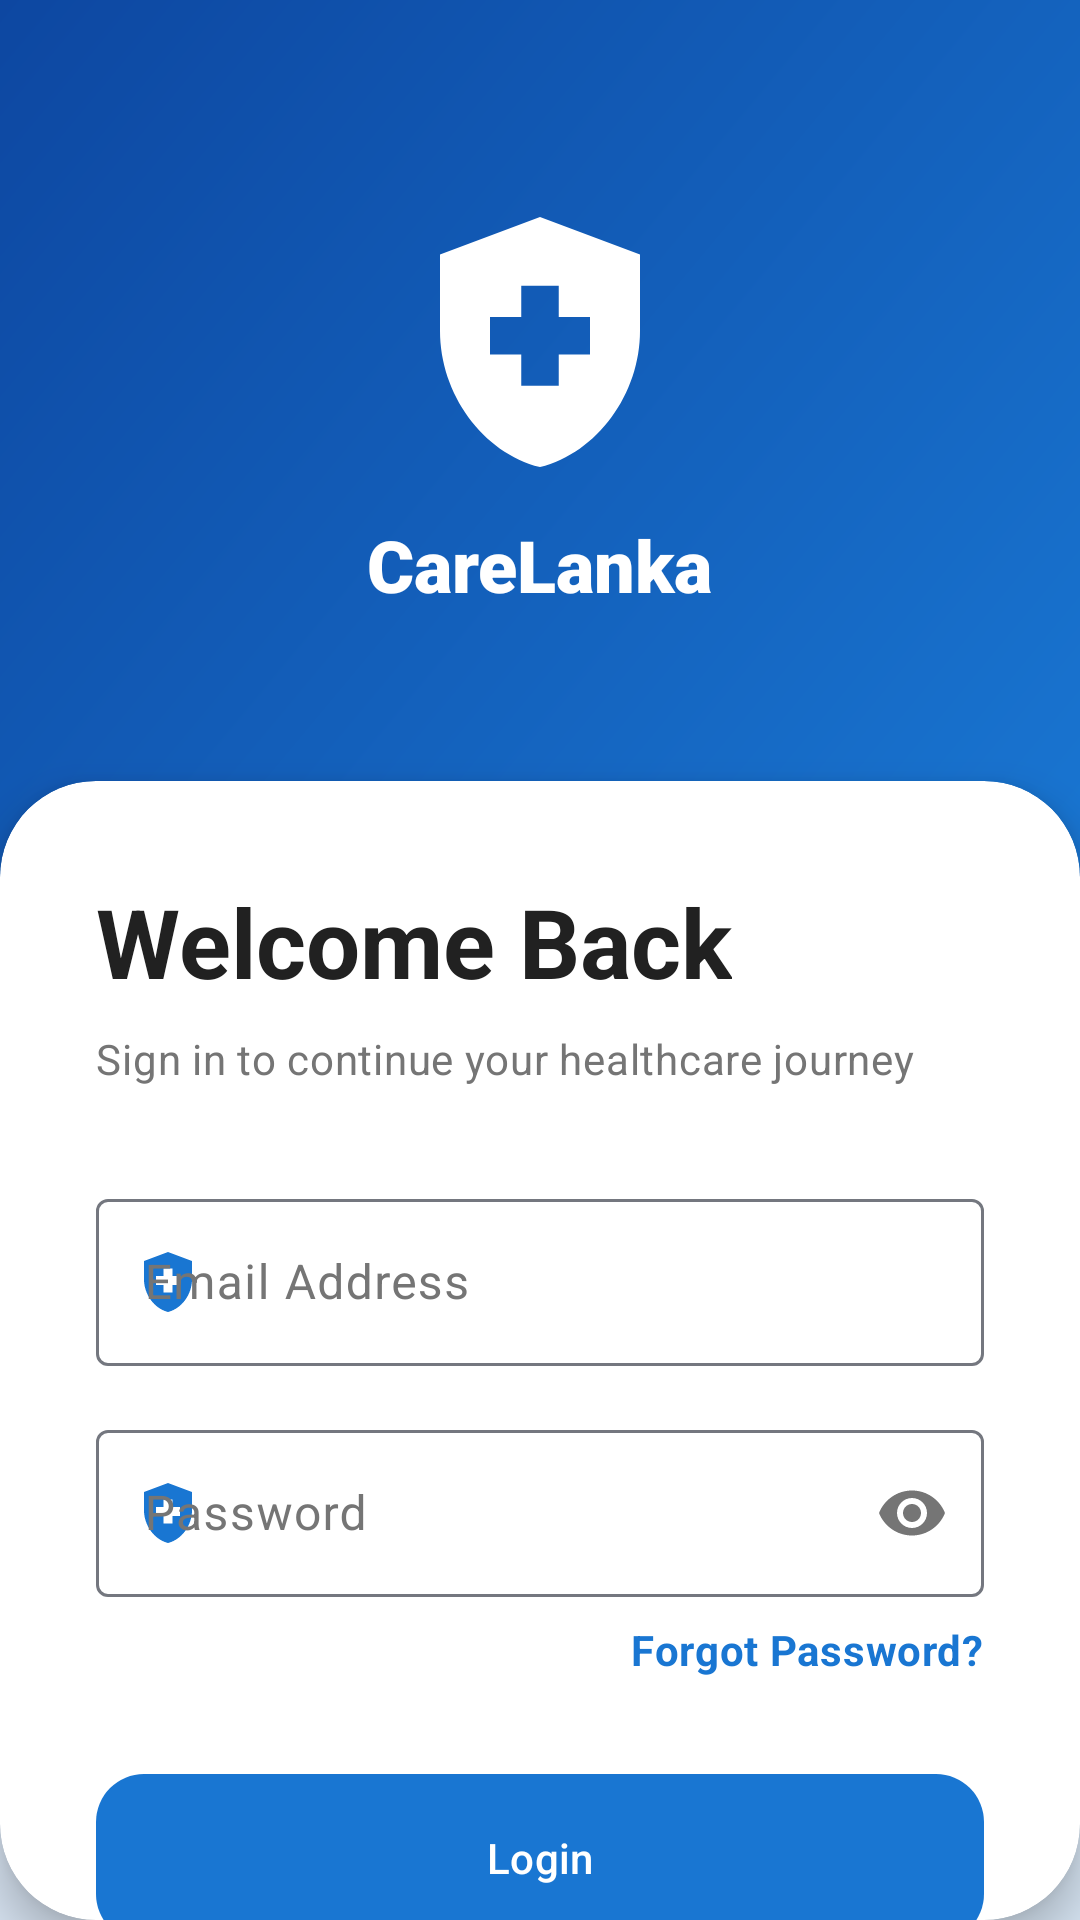

Write the Android layout XML for this screen, with the resource values it uses.
<!-- AndroidManifest.xml: application theme Theme.CareLanka -->
<!-- res/layout/activity_login.xml -->
<?xml version="1.0" encoding="utf-8"?>
<androidx.constraintlayout.widget.ConstraintLayout xmlns:android="http://schemas.android.com/apk/res/android"
    xmlns:app="http://schemas.android.com/apk/res-auto"
    android:layout_width="match_parent"
    android:layout_height="match_parent"
    android:background="@color/background">

    
    <ImageView
        android:layout_width="match_parent"
        android:layout_height="match_parent"
        android:scaleType="centerCrop"
        android:src="@drawable/bg_splash_gradient"
        android:alpha="0.15" />

    <View
        android:id="@+id/headerView"
        android:layout_width="match_parent"
        android:layout_height="300dp"
        android:background="@drawable/bg_splash_gradient"
        app:layout_constraintTop_toTopOf="parent" />

    
    <View
        android:layout_width="200dp"
        android:layout_height="200dp"
        android:background="@drawable/bg_circle_overlay"
        android:alpha="0.1"
        android:layout_marginTop="-100dp"
        android:layout_marginEnd="-50dp"
        app:layout_constraintTop_toTopOf="parent"
        app:layout_constraintEnd_toEndOf="parent" />

    <ImageView
        android:id="@+id/ivLoginLogo"
        android:layout_width="100dp"
        android:layout_height="100dp"
        android:layout_marginTop="64dp"
        android:contentDescription="@string/app_name"
        android:src="@drawable/baseline_health_and_safety_24"
        app:layout_constraintEnd_toEndOf="parent"
        app:layout_constraintStart_toStartOf="parent"
        app:layout_constraintTop_toTopOf="parent"
        app:tint="@color/white" />

    <TextView
        android:layout_width="wrap_content"
        android:layout_height="wrap_content"
        android:text="@string/app_name"
        android:textColor="@color/white"
        android:textSize="24sp"
        android:fontFamily="sans-serif-black"
        android:layout_marginTop="8dp"
        app:layout_constraintTop_toBottomOf="@id/ivLoginLogo"
        app:layout_constraintStart_toStartOf="parent"
        app:layout_constraintEnd_toEndOf="parent" />

    <androidx.cardview.widget.CardView
        android:layout_width="match_parent"
        android:layout_height="0dp"
        android:layout_marginTop="-40dp"
        app:cardCornerRadius="32dp"
        app:cardElevation="8dp"
        app:layout_constraintBottom_toBottomOf="parent"
        app:layout_constraintTop_toBottomOf="@id/headerView">

        <androidx.core.widget.NestedScrollView
            android:layout_width="match_parent"
            android:layout_height="match_parent"
            android:fillViewport="true">

            <androidx.constraintlayout.widget.ConstraintLayout
                android:layout_width="match_parent"
                android:layout_height="wrap_content"
                android:padding="32dp">

                <TextView
                    android:id="@+id/tvLoginTitle"
                    style="@style/TextAppearance.CareLanka.HeadlineLarge"
                    android:layout_width="wrap_content"
                    android:layout_height="wrap_content"
                    android:text="@string/login_title"
                    app:layout_constraintStart_toStartOf="parent"
                    app:layout_constraintTop_toTopOf="parent" />

                <TextView
                    android:id="@+id/tvLoginSubtitle"
                    style="@style/TextAppearance.CareLanka.BodyMedium"
                    android:layout_width="0dp"
                    android:layout_height="wrap_content"
                    android:layout_marginTop="8dp"
                    android:text="@string/login_subtitle"
                    app:layout_constraintEnd_toEndOf="parent"
                    app:layout_constraintStart_toStartOf="parent"
                    app:layout_constraintTop_toBottomOf="@id/tvLoginTitle" />

                <com.google.android.material.textfield.TextInputLayout
                    android:id="@+id/tilEmail"
                    style="@style/Widget.Material3.TextInputLayout.OutlinedBox"
                    android:layout_width="match_parent"
                    android:layout_height="wrap_content"
                    android:layout_marginTop="32dp"
                    android:hint="@string/label_email"
                    app:layout_constraintTop_toBottomOf="@id/tvLoginSubtitle"
                    app:startIconDrawable="@drawable/baseline_health_and_safety_24"
                    app:startIconTint="@color/primary">

                    <com.google.android.material.textfield.TextInputEditText
                        android:id="@+id/etEmail"
                        android:layout_width="match_parent"
                        android:layout_height="wrap_content"
                        android:inputType="textEmailAddress" />
                </com.google.android.material.textfield.TextInputLayout>

                <com.google.android.material.textfield.TextInputLayout
                    android:id="@+id/tilPassword"
                    style="@style/Widget.Material3.TextInputLayout.OutlinedBox"
                    android:layout_width="match_parent"
                    android:layout_height="wrap_content"
                    android:layout_marginTop="16dp"
                    android:hint="@string/label_password"
                    app:endIconMode="password_toggle"
                    app:layout_constraintTop_toBottomOf="@id/tilEmail"
                    app:startIconDrawable="@drawable/baseline_health_and_safety_24"
                    app:startIconTint="@color/primary">

                    <com.google.android.material.textfield.TextInputEditText
                        android:id="@+id/etPassword"
                        android:layout_width="match_parent"
                        android:layout_height="wrap_content"
                        android:inputType="textPassword" />
                </com.google.android.material.textfield.TextInputLayout>

                <TextView
                    android:id="@+id/tvForgotPassword"
                    style="@style/TextAppearance.CareLanka.BodyMedium"
                    android:layout_width="wrap_content"
                    android:layout_height="wrap_content"
                    android:layout_marginTop="8dp"
                    android:text="@string/forgot_password"
                    android:textColor="@color/primary"
                    android:textStyle="bold"
                    app:layout_constraintEnd_toEndOf="parent"
                    app:layout_constraintTop_toBottomOf="@id/tilPassword" />

                <com.google.android.material.button.MaterialButton
                    android:id="@+id/btnLogin"
                    style="@style/Widget.CareLanka.Button"
                    android:layout_width="match_parent"
                    android:layout_height="wrap_content"
                    android:layout_marginTop="32dp"
                    android:text="@string/btn_login"
                    app:layout_constraintTop_toBottomOf="@id/tvForgotPassword" />

                <LinearLayout
                    android:id="@+id/llSignUp"
                    android:layout_width="wrap_content"
                    android:layout_height="wrap_content"
                    android:layout_marginTop="24dp"
                    android:orientation="horizontal"
                    app:layout_constraintEnd_toEndOf="parent"
                    app:layout_constraintStart_toStartOf="parent"
                    app:layout_constraintTop_toBottomOf="@id/btnLogin">

                    <TextView
                        style="@style/TextAppearance.CareLanka.BodyMedium"
                        android:layout_width="wrap_content"
                        android:layout_height="wrap_content"
                        android:text="@string/no_account" />

                    <TextView
                        android:id="@+id/tvSignUp"
                        style="@style/TextAppearance.CareLanka.BodyMedium"
                        android:layout_width="wrap_content"
                        android:layout_height="wrap_content"
                        android:text="@string/action_sign_up"
                        android:textColor="@color/primary"
                        android:textStyle="bold" />
                </LinearLayout>

            </androidx.constraintlayout.widget.ConstraintLayout>
        </androidx.core.widget.NestedScrollView>
    </androidx.cardview.widget.CardView>

</androidx.constraintlayout.widget.ConstraintLayout>
<!-- resources referenced by this layout -->
<resources>
  <color name="background">#F5F5F5</color>
  <color name="primary">#1976D2</color>
  <color name="white">#FFFFFF</color>
  <!-- drawable bg_splash_gradient (drawable) -->
  <?xml version="1.0" encoding="utf-8"?>
  <shape xmlns:android="http://schemas.android.com/apk/res/android">
      <gradient
          android:angle="135"
          android:endColor="@color/blue_gradient_end"
          android:startColor="@color/blue_gradient_start"
          android:type="linear" />
  </shape>
  <string name="action_sign_up">Sign Up</string>
  <string name="app_name">CareLanka</string>
  <string name="btn_login">Login</string>
  <string name="forgot_password">Forgot Password?</string>
  <string name="label_email">Email Address</string>
  <string name="label_password">Password</string>
  <string name="login_subtitle">Sign in to continue your healthcare journey</string>
  <string name="login_title">Welcome Back</string>
  <string name="no_account">Don\'t have an account? </string>
  <style name="TextAppearance.CareLanka.BodyMedium" parent="TextAppearance.Material3.BodyMedium">
          <item name="android:textSize">@dimen/text_body</item>
          <item name="android:textColor">@color/onSurfaceVariant</item>
      </style>
  <style name="TextAppearance.CareLanka.HeadlineLarge" parent="TextAppearance.Material3.HeadlineLarge">
          <item name="android:textSize">@dimen/text_headline_large</item>
          <item name="android:textStyle">bold</item>
          <item name="android:textColor">@color/onSurface</item>
      </style>
  <style name="Widget.CareLanka.Button" parent="Widget.Material3.Button">
          <item name="android:insetTop">0dp</item>
          <item name="android:insetBottom">0dp</item>
          <item name="cornerRadius">@dimen/corner_radius_medium</item>
          <item name="android:minHeight">@dimen/button_height</item>
      </style>
  <style name="Theme.CareLanka" parent="Base.Theme.CareLanka" />
  <color name="blue_gradient_end">#0D47A1</color>
  <color name="blue_gradient_start">#1976D2</color>
  <dimen name="text_body">14sp</dimen>
  <color name="onSurfaceVariant">#757575</color>
  <dimen name="text_headline_large">32sp</dimen>
  <color name="onSurface">#212121</color>
  <dimen name="corner_radius_medium">16dp</dimen>
  <dimen name="button_height">56dp</dimen>
  <color name="onPrimary">#FFFFFF</color>
  <color name="primaryContainer">#D7E3FF</color>
  <color name="onPrimaryContainer">#001B3F</color>
  <color name="secondary">#00897B</color>
  <color name="onSecondary">#FFFFFF</color>
  <color name="secondaryContainer">#B2DFDB</color>
  <color name="onSecondaryContainer">#00201C</color>
  <color name="tertiary">#4CAF50</color>
  <color name="onTertiary">#FFFFFF</color>
  <color name="tertiaryContainer">#C8E6C9</color>
  <color name="onTertiaryContainer">#002107</color>
  <color name="surface">#FFFFFF</color>
  <color name="surfaceVariant">#E0E2EC</color>
  <color name="outline">#74777F</color>
  <style name="TextAppearance.CareLanka.HeadlineMedium" parent="TextAppearance.Material3.HeadlineMedium">
          <item name="android:textSize">@dimen/text_headline_medium</item>
          <item name="android:textStyle">bold</item>
          <item name="android:textColor">@color/onSurface</item>
      </style>
  <style name="TextAppearance.CareLanka.HeadlineSmall" parent="TextAppearance.Material3.HeadlineSmall">
          <item name="android:textSize">@dimen/text_headline_small</item>
          <item name="android:textStyle">bold</item>
          <item name="android:textColor">@color/onSurface</item>
      </style>
  <style name="TextAppearance.CareLanka.BodyLarge" parent="TextAppearance.Material3.BodyLarge">
          <item name="android:textSize">@dimen/text_body_large</item>
          <item name="android:textColor">@color/onSurface</item>
      </style>
  <dimen name="text_headline_medium">24sp</dimen>
  <dimen name="text_headline_small">20sp</dimen>
  <dimen name="text_body_large">16sp</dimen>
</resources>
